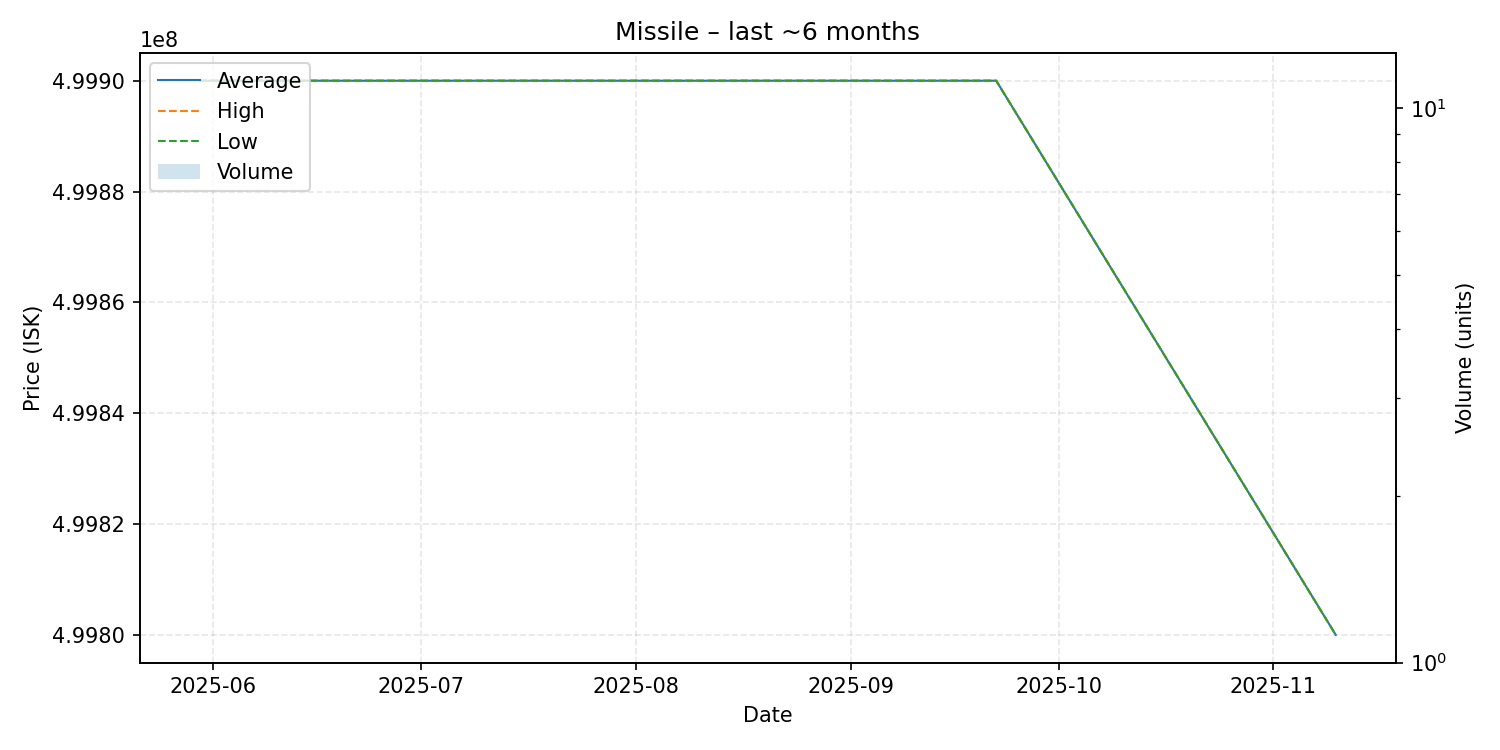

The table this chart was drawn from, first rows:
date, average, highest, lowest, order_count, volume
2025-05-30, 499900000, 499900000, 499900000, 1, 1
2025-06-02, 499900000, 499900000, 499900000, 1, 1
2025-07-09, 499900000, 499900000, 499900000, 1, 1
2025-07-26, 499900000, 499900000, 499900000, 1, 1
2025-09-20, 499900000, 499900000, 499900000, 1, 1
2025-09-22, 499900000, 499900000, 499900000, 1, 1
2025-11-10, 499800000, 499800000, 499800000, 1, 1
